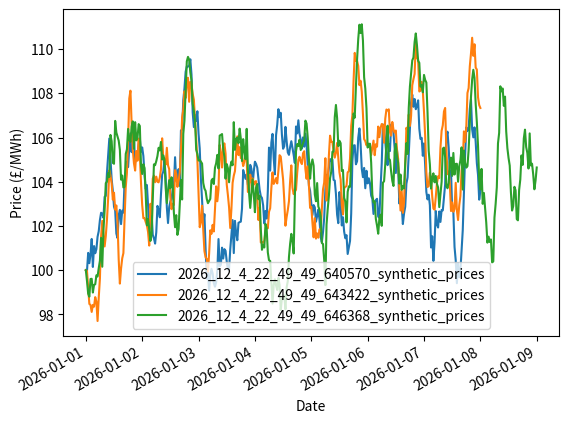

Write Python code to recreate this figure.
import numpy as np
import pandas as pd
import matplotlib.pyplot as plt
import copy
from datetime import datetime
from pathlib import Path
import matplotlib.dates as mdates



class PowerPrices:
    """Generate realistic synthetic wholesale power prices"""
    
    DEFAULT_CONFIG = {
        "intraday": {
            "a_1": 10,
            "a_2": 15,
            "mean_1": 16,
            "mean_2": 37
        },
        "seasonality": {
            "A": 30
        },
        "weekday": {
            "wkd_mult": 1,
            "we_mult": 0.6,
            "wkd_sigma_1": 4,
            "wkd_sigma_2": 4,
            "we_sigma_1": 5,
            "we_sigma_2": 5
        },
        "sigma_month_list_1": [1,1,1,1.1,1.2,1.2,1.2,1.2,1.1,1,1,1],
        "sigma_month_list_2": [1,1,1,1.2,1.3,1.3,1.3,1.3,1.2,1.1,1,1],
        "ou": {
            "dt": 1/48,
            "theta": 4.0,
            "sigma_mult": 5
        },
        "base_price": 70
    }
    
    def __init__(self, config=None):
        """Initialize class and merge user config with defaults"""
        self.config = self.deep_update(self.DEFAULT_CONFIG, config or {})
        self.curve_dict={}
        self.curve_analysis_dict={}

    @staticmethod
    def deep_update(default, override):
        """Recursively update default config with override dict"""
        result = copy.deepcopy(default)
        for k, v in override.items():
            if isinstance(v, dict) and k in result:
                result[k] = PowerPrices.deep_update(result[k], v)
            else:
                result[k] = v
        return result

    @staticmethod
    def settlement_period(index):
        """Convert datetimes to settlement periods"""
        return (index.hour * 60 + index.minute) // 30 + 1

    @staticmethod
    def week_day_end(index, weekday_cfg):
        """Adjust weekday/weekend multipliers and sigmas"""
        is_weekend = index.dayofweek.isin([5,6])
        wde_mult = np.where(is_weekend, weekday_cfg['we_mult'], weekday_cfg['wkd_mult'])
        wde_sigma_1 = np.where(is_weekend, weekday_cfg['we_sigma_1'], weekday_cfg['wkd_sigma_1'])
        wde_sigma_2 = np.where(is_weekend, weekday_cfg['we_sigma_2'], weekday_cfg['wkd_sigma_2'])
        return wde_mult, wde_sigma_1, wde_sigma_2

    @staticmethod
    def seasonal_sigma(time_series, wde_sigma, sigma_month_list):
        '''Vary spread of two daily peaks by month.'''
        month_factors = np.array([sigma_month_list[m-1] for m in time_series.month])
        return wde_sigma * month_factors

    @staticmethod
    def intraday_curve(sp_to_model, wde_multiplier, intraday_cfg, sigma_1, sigma_2):
        '''Model intraday curve with gaussian peaks.'''
        peak_1 = intraday_cfg['a_1'] * np.exp(-(sp_to_model - intraday_cfg['mean_1'])**2 / (2 * sigma_1**2))
        peak_2 = intraday_cfg['a_2'] * np.exp(-(sp_to_model - intraday_cfg['mean_2'])**2 / (2 * sigma_2**2))
        return wde_multiplier * (peak_1 + peak_2)

    @staticmethod
    def seasonality_curve(day_of_year, seasonality_cfg):
        '''Seasonal component of curve modelled by cosine.'''
        return seasonality_cfg['A'] * np.cos((2*np.pi / 365) * day_of_year)

    @staticmethod
    def ornstein_uhlenbeck(det_curve, ou_cfg):
        '''Stochastic mean reverting component of price curve. Volatility
           is scaled to detrminstic curve size.'''
        n_steps = len(det_curve)
        x = np.zeros(n_steps)
        x[0] = det_curve[0]
        dW = np.random.normal(0, np.sqrt(ou_cfg['dt']), size=n_steps)
        for t in range(1, n_steps):
            x[t] = (x[t-1]
                    + ou_cfg['theta'] * (det_curve[t]-x[t-1]) * ou_cfg['dt']
                    + ou_cfg['sigma_mult'] * det_curve[t]/np.mean(det_curve) * dW[t])
        return x
    
    @staticmethod
    def save_to_csv(df, filepath=None,filename=None):    
        '''Save power curves to csv.'''
        full_file_path=PowerPrices.generate_filepath(filepath, filename)
        df.to_csv(full_file_path)

    @staticmethod
    def generate_filepath(filepath, filename):
        '''Generate filepath for csv saving'''
        filename = PowerPrices.generate_filename(filename)
        if filepath is not None:
            full_file_path=Path(filepath)/filename
        else:
            full_file_path=Path(filename)
        return full_file_path

    @staticmethod
    def generate_filename(filename):        
        '''Generate filename for saving curve to csv and as a key for a dictionary'''
        if filename is None:
            current_time=datetime.now()
            filename=f'{current_time.year}_{current_time.month}_{current_time.day}_{current_time.hour}_{current_time.minute}_{current_time.second}_{current_time.microsecond}_synthetic_prices.csv'
        return filename

    def generate_price_curve(self, start_date, end_date, save_to_csv=False, filepath=None, filename=None):
        '''Generate stochastic price curve'''
        ts = pd.date_range(start_date, end_date, freq="30min")
        sp_array = self.settlement_period(ts)
        
        # weekday/weekend adjustments
        wde_mult, wde_sigma_1, wde_sigma_2 = self.week_day_end(ts, self.config['weekday'])
        wde_seasonal_sigma_1 = self.seasonal_sigma(ts, wde_sigma_1, self.config['sigma_month_list_1'])
        wde_seasonal_sigma_2 = self.seasonal_sigma(ts, wde_sigma_2, self.config['sigma_month_list_2'])
        
        # intraday curve
        itd_curve = self.intraday_curve(sp_array, wde_mult, self.config['intraday'], wde_seasonal_sigma_1, wde_seasonal_sigma_2)
        
        # seasonality
        ssn_curve = self.seasonality_curve(ts.day_of_year, self.config['seasonality'])
        
        # deterministic 
        det_curve = ssn_curve + itd_curve + self.config['base_price']
        
        # add stochasticity
        price_curve = self.ornstein_uhlenbeck(det_curve, self.config['ou'])
        
        # construct dataframe

        prices_df = pd.DataFrame(list(zip(ts, price_curve)), columns=['datetime', 'power_prices'])
        
        if save_to_csv:    
            self.save_to_csv(prices_df, filepath, filename)

        curve_name = PowerPrices.generate_filename(filename).removesuffix('.csv')     
        self.curve_dict[curve_name] = prices_df

        return prices_df
    
    def plot_curves(self, curve_to_plot=None):
        '''Plot power prices stored in curve_dict. The x coordinates are auto formatted.'''
        fig, ax = plt.subplots()
        if curve_to_plot is None:
            df_length = []
            for key in self.curve_dict.keys():
                prices = self.curve_dict[key]
                df_length.append(len(prices))
                ax.plot(prices['datetime'], prices['power_prices'], label=key)

        
        else:
            prices = self.curve_dict[curve_to_plot]
            ax.plot(prices['datetime'], prices['power_prices'], label=curve_to_plot)
        locator = mdates.AutoDateLocator()
        formatter = mdates.AutoDateFormatter(locator)

        ax.xaxis.set_major_locator(locator)
        ax.xaxis.set_major_formatter(formatter)
        ax.set_xlabel('Date')
        ax.set_ylabel('Price (£/MWh)')
        fig.autofmt_xdate()
        ax.legend()
        plt.show()

    def analyse_curves(self):
        '''Create an attirbute dictionary of the prices curves that have
            been instantiated.'''
        for key in self.curve_dict.keys():
            power_prices = self.curve_dict[key]
            max_val = power_prices['power_prices'].max()
            min_val = power_prices['power_prices'].min()
            std_val = power_prices['power_prices'].std()
            mean_val = power_prices['power_prices'].mean()
            median_val = power_prices['power_prices'].median()
            stat_dict = {'max':max_val, 
                         'min':min_val,
                         'std':std_val,
                         'median':median_val,
                         'mean':mean_val}
            self.curve_analysis_dict[key] = stat_dict
    
if __name__=='__main__':
    pp = PowerPrices()
    prices = pp.generate_price_curve('2026-01-01', '2026-01-08', save_to_csv=False, filepath='price_curve_data')
    custom_cfg = {
        "ou": {"theta": 7, "sigma_mult": 5},
        "intraday": {"a_1": 12}
    }
    pp.generate_price_curve('2026-01-01', '2026-01-08')
    pp.generate_price_curve('2026-01-01', '2026-01-09')
    pp.plot_curves()
    
   
